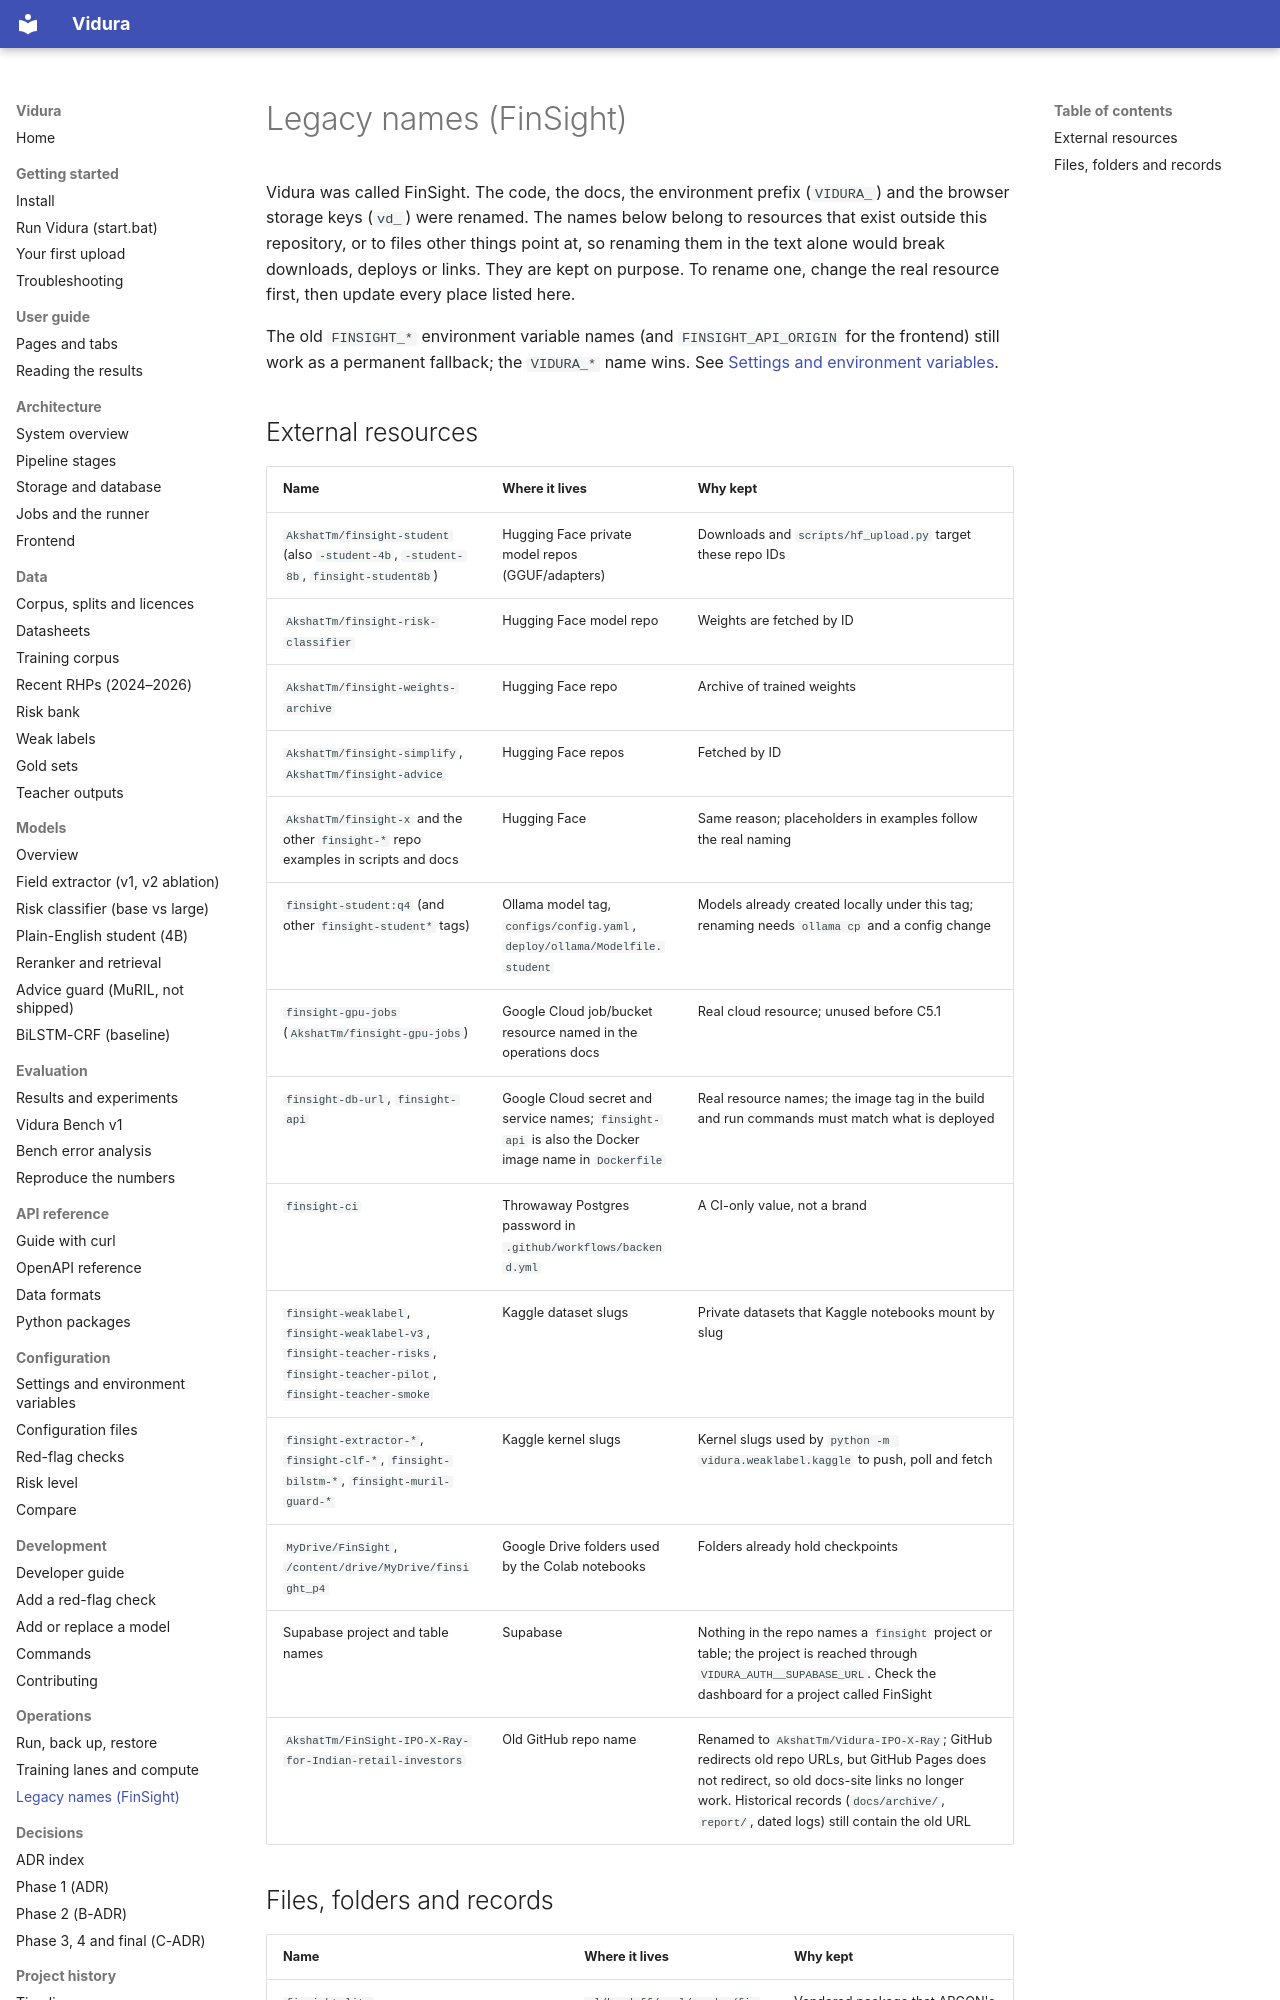

repository: AkshatTm/FinSight-IPO-X-Ray-for-Indian-retail-investors · page: operations/legacy-names/index.html · generator: mkdocs

# Legacy names (FinSight)

Vidura was called FinSight. The code, the docs, the environment prefix (`VIDURA_`) and the
browser storage keys (`vd_`) were renamed. The names below belong to resources that exist
outside this repository, or to files other things point at, so renaming them in the text
alone would break downloads, deploys or links. They are kept on purpose. To rename one, change
the real resource first, then update every place listed here.

The old `FINSIGHT_*` environment variable names (and `FINSIGHT_API_ORIGIN` for the frontend)
still work as a permanent fallback; the `VIDURA_*` name wins. See
[Settings and environment variables](../reference/config.md).

## External resources

| Name | Where it lives | Why kept |
| --- | --- | --- |
| `AkshatTm/finsight-student` (also `-student-4b`, `-student-8b`, `finsight-student8b`) | Hugging Face private model repos (GGUF/adapters) | Downloads and `scripts/hf_upload.py` target these repo IDs |
| `AkshatTm/finsight-risk-classifier` | Hugging Face model repo | Weights are fetched by ID |
| `AkshatTm/finsight-weights-archive` | Hugging Face repo | Archive of trained weights |
| `AkshatTm/finsight-simplify`, `AkshatTm/finsight-advice` | Hugging Face repos | Fetched by ID |
| `AkshatTm/finsight-x` and the other `finsight-*` repo examples in scripts and docs | Hugging Face | Same reason; placeholders in examples follow the real naming |
| `finsight-student:q4` (and other `finsight-student*` tags) | Ollama model tag, `configs/config.yaml`, `deploy/ollama/Modelfile.student` | Models already created locally under this tag; renaming needs `ollama cp` and a config change |
| `finsight-gpu-jobs` (`AkshatTm/finsight-gpu-jobs`) | Google Cloud job/bucket resource named in the operations docs | Real cloud resource; unused before C5.1 |
| `finsight-db-url`, `finsight-api` | Google Cloud secret and service names; `finsight-api` is also the Docker image name in `Dockerfile` | Real resource names; the image tag in the build and run commands must match what is deployed |
| `finsight-ci` | Throwaway Postgres password in `.github/workflows/backend.yml` | A CI-only value, not a brand |
| `finsight-weaklabel`, `finsight-weaklabel-v3`, `finsight-teacher-risks`, `finsight-teacher-pilot`, `finsight-teacher-smoke` | Kaggle dataset slugs | Private datasets that Kaggle notebooks mount by slug |
| `finsight-extractor-*`, `finsight-clf-*`, `finsight-bilstm-*`, `finsight-muril-guard-*` | Kaggle kernel slugs | Kernel slugs used by `python -m vidura.weaklabel.kaggle` to push, poll and fetch |
| `MyDrive/FinSight`, `/content/drive/MyDrive/finsight_p4` | Google Drive folders used by the Colab notebooks | Folders already hold checkpoints |
| Supabase project and table names | Supabase | Nothing in the repo names a `finsight` project or table; the project is reached through `VIDURA_AUTH__SUPABASE_URL`. Check the dashboard for a project called FinSight |
| `AkshatTm/FinSight-IPO-X-Ray-for-Indian-retail-investors` | Old GitHub repo name | Renamed to `AkshatTm/Vidura-IPO-X-Ray`; GitHub redirects old repo URLs, but GitHub Pages does not redirect, so old docs-site links no longer work. Historical records (`docs/archive/`, `report/`, dated logs) still contain the old URL |
